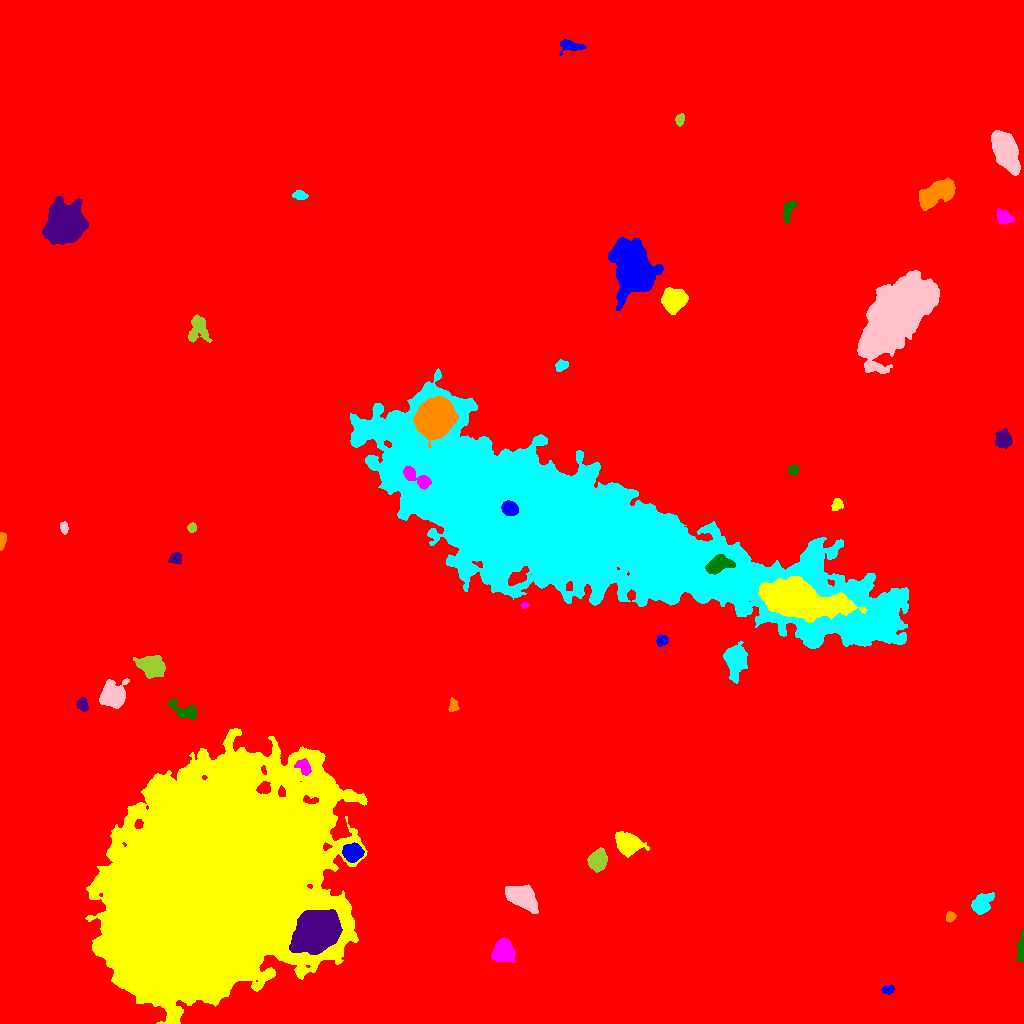

The data file committed next to this chart (first rows):
ID, X, Y, A, B, theta, total_flux, mu_max, mu_median, mu_mean, R_fwhm, R_e, R10, R90, x_start, x_end, y_start, y_end, area, greylevel
0, 508.7, 510.3, 299.6, 287.3, -0.1601, 2525356, 28.0, 2.0, 2.762, 26.92, 226.2, 83.38, 387.2, 0, 1023, 0, 1023, 914387, 2.762
1, 888.3, 33.79, 2.575, 1.895, 0.2594, 253.0, 6.0, 2.0, 2.456, 3.785, 2.821, 1.128, 4.478, 881, 894, 29, 38, 103, 13.46
2, 211.2, 136.7, 56.46, 42.96, 0.826, 1769036, 165.0, 26.0, 35.18, 35.12, 60.06, 22.8, 99.48, 85, 367, 0, 295, 50288, 43.18
3, 503.2, 71.7, 5.071, 4.533, 1.192, 5179, 30.0, 10.0, 11.16, 6.956, 6.024, 2.394, 9.788, 491, 515, 61, 86, 464, 21.16
4, 1021, 74.27, 6.776, 1.533, 1.52, 1369, 25.0, 6.5, 8.053, 3.385, 3.523, 1.262, 6.024, 1017, 1023, 62, 95, 170, 18.05
5, 317.2, 92.33, 11.29, 8.682, 0.655, 43007, 60.0, 21.0, 23.53, 13.72, 12.54, 4.918, 20.15, 289, 342, 69, 114, 1828, 65.53
6, 950.5, 106.8, 2.491, 2.342, 0.9888, 728.0, 15.0, 8.0, 7.663, 3.949, 3.141, 1.262, 4.82, 946, 956, 101, 112, 95, 29.66
7, 981.2, 118.4, 5.891, 4.212, 0.8885, 1104, 9.0, 3.0, 3.11, 4.951, 5.412, 2.034, 9.062, 971, 994, 109, 131, 355, 13.11
8, 521.7, 126, 7.826, 4.198, -0.5182, 6414, 23.0, 9.0, 9.898, 9.202, 7.291, 2.985, 11.33, 505, 538, 110, 139, 648, 20.9
9, 597.4, 162.8, 4.183, 3.88, 0.915, 6638, 52.0, 15.0, 18.44, 5.809, 5.078, 2.034, 8.311, 587, 607, 151, 176, 360, 28.44
10, 903.6, 143.4, 21.37, 17.19, 0.7727, 273928, 189.0, 21.0, 30.49, 11.9, 22.91, 7.506, 40.37, 838, 959, 71, 199, 8983, 40.49
11, 352.6, 170.9, 4.245, 3.866, -0.08183, 7440, 56.0, 20.0, 22.34, 6.232, 5.202, 2.034, 8.311, 342, 364, 161, 181, 333, 42.34
12, 628, 179.3, 4.96, 4.312, -0.1967, 12423, 83.0, 16.0, 23.44, 6.103, 5.642, 2.185, 9.491, 615, 649, 166, 192, 530, 33.44
13, 304.2, 256, 4.116, 2.677, -1.028, 918.0, 13.0, 4.0, 4.857, 4.107, 3.909, 1.493, 6.408, 294, 311, 248, 265, 189, 27.86
14, 184.3, 312.6, 8.212, 3.532, -0.433, 1470, 10.0, 5.0, 4.966, 7.203, 5.781, 2.257, 8.795, 168, 196, 304, 324, 296, 13.97
15, 82.62, 318.5, 3.202, 2.406, -1.238, 718.0, 12.0, 5.0, 5.319, 4.406, 3.523, 1.382, 5.528, 76, 88, 312, 326, 135, 15.32
16, 453.4, 316.4, 2.589, 2.19, 1.286, 300.0, 8.0, 2.0, 2.679, 3.338, 2.646, 0.9772, 4.514, 448, 459, 312, 326, 112, 13.68
17, 736.7, 362.6, 7.578, 4.587, 1.433, 3994, 19.0, 5.0, 6.442, 6.77, 6.794, 2.646, 11.52, 723, 747, 340, 382, 620, 16.44
18, 113.6, 327.3, 5.571, 5.195, 0.7347, 6565, 35.0, 8.0, 11.02, 6.956, 6.408, 2.523, 10.66, 99, 129, 315, 345, 596, 22.02
19, 151.1, 357.7, 5.923, 4.464, -0.2609, 4577, 24.0, 7.0, 8.768, 7.291, 6.283, 2.523, 10.48, 133, 165, 345, 368, 522, 18.77
20, 316.3, 370.5, 3.555, 2.273, 1.251, 491.0, 8.0, 3.5, 3.61, 4.652, 3.568, 1.382, 5.585, 311, 322, 364, 377, 136, 13.61
21, 661.2, 383.5, 2.552, 2.329, 0.3373, 441.0, 11.0, 3.0, 3.585, 3.241, 3.038, 1.128, 4.918, 656, 668, 377, 389, 123, 14.59
22, 796.2, 424.1, 19.92, 7.772, -0.1751, 41151, 39.0, 13.0, 15.12, 16.4, 14.8, 5.997, 24.23, 758, 866, 401, 447, 2722, 45.12
23, 524.6, 418.1, 1.93, 1.349, 0.07853, 330.0, 15.0, 6.0, 7.021, 2.459, 2.034, 0.7979, 3.241, 520, 529, 415, 421, 47, 31.02
24, 718.2, 459.2, 5.929, 3.596, 0.3869, 3105, 19.0, 8.0, 8.128, 7.001, 5.781, 2.326, 9.027, 705, 735, 449, 469, 382, 46.13
25, 176, 465.2, 3.232, 2.775, 0.2134, 443.0, 7.0, 3.0, 3.187, 4.297, 3.656, 1.382, 5.642, 168, 181, 459, 471, 139, 15.19
26, 1.873, 482.4, 4.223, 1.547, 1.464, 605.0, 12.0, 5.0, 5.708, 3.949, 3.09, 1.262, 4.918, 0, 6, 473, 491, 106, 15.71
27, 565.6, 499.9, 112.8, 25.6, -0.3288, 998101, 162.0, 15.0, 20.63, 22.39, 54.15, 16.54, 99.45, 350, 908, 375, 655, 48373, 29.63
28, 63.92, 496, 2.702, 1.726, -1.426, 273.0, 7.0, 3.0, 2.967, 3.432, 2.764, 1.128, 4.334, 60, 68, 489, 502, 92, 13.97
29, 191.9, 495.7, 2.19, 2.004, 0.8365, 381.0, 11.0, 5.0, 4.59, 3.192, 2.706, 0.9772, 4.222, 187, 196, 491, 501, 83, 16.59
30, 257.9, 500.5, 6.866, 5.246, -0.5316, 21787, 81.0, 19.0, 25.84, 8.273, 7.506, 2.985, 12.49, 242, 276, 487, 516, 843, 35.84
31, 509.4, 514.9, 3.64, 3.131, -0.3882, 5854, 60.0, 23.0, 26.37, 5.352, 4.334, 1.784, 6.933, 501, 518, 508, 523, 222, 148.4
32, 836.9, 519.1, 3.084, 2.455, 0.9233, 560.0, 9.0, 4.0, 4.553, 4.334, 3.523, 1.382, 5.412, 831, 843, 513, 525, 123, 15.55
33, 415.1, 546.3, 8.939, 2.918, -0.5894, 1890, 15.0, 5.0, 5.925, 5.781, 5.352, 2.034, 8.463, 403, 431, 534, 557, 319, 49.92
34, 793.6, 553.6, 2.375, 1.995, 1.181, 237.0, 6.0, 2.0, 2.469, 3.7, 2.764, 0.9772, 4.406, 788, 798, 548, 558, 96, 15.47
35, 1004, 583.7, 4.167, 3.607, 1.479, 1737, 16.0, 6.0, 6.433, 5.441, 4.82, 1.871, 7.797, 995, 1012, 575, 595, 270, 17.43
36, 435.2, 606.4, 8.68, 7.355, 0.821, 48353, 102.0, 28.0, 33.72, 10.93, 10.14, 3.989, 16.63, 413, 458, 576, 628, 1434, 70.72
37, 561.2, 657.8, 2.949, 2.239, 0.5314, 855.0, 17.0, 6.0, 6.68, 3.656, 3.241, 1.262, 5.171, 555, 568, 652, 664, 128, 16.68
38, 895, 707.5, 18.94, 9.19, 0.909, 111328, 129.0, 13.0, 24.62, 11.98, 15.24, 5.499, 28.36, 857, 939, 650, 753, 4521, 34.62
39, 198.4, 694.3, 7.022, 5.257, -1.422, 1526, 7.0, 4.0, 3.883, 8.117, 6.58, 2.706, 10.01, 188, 212, 681, 709, 393, 12.88
40, 10.6, 708.4, 3.642, 2.191, -0.9038, 406.0, 6.0, 3.0, 3.076, 4.951, 3.613, 1.382, 5.614, 4, 16, 701, 715, 132, 13.08
41, 634.1, 753.7, 11.09, 7.646, -1.217, 57293, 120.0, 15.0, 27.11, 10.11, 10.6, 4.029, 19.12, 608, 663, 713, 786, 2113, 37.11
42, 673.5, 723.8, 4.957, 4.636, 0.2897, 15718, 92.0, 21.0, 29.83, 6.555, 5.944, 2.326, 10.06, 661, 688, 709, 736, 527, 40.83
43, 1004, 806.1, 3.918, 2.788, -0.5461, 657.0, 8.0, 3.0, 3.159, 5.14, 4.107, 1.596, 6.555, 996, 1014, 799, 815, 208, 14.16
44, 788.1, 812.9, 6.266, 2.5, 1.216, 547.0, 6.0, 3.0, 2.879, 6.257, 4.583, 1.784, 6.864, 783, 797, 800, 822, 190, 12.88
45, 65.78, 800.5, 8.85, 8.333, -1.567, 34469, 71.0, 17.0, 22.15, 10.73, 10.59, 4.146, 17.68, 42, 88, 779, 827, 1556, 31.15
46, 936.2, 829.5, 11.1, 4.351, 0.5402, 6053, 26.0, 7.0, 8.18, 7.313, 7.548, 2.877, 12.55, 919, 955, 813, 846, 740, 18.18
47, 299.6, 828.3, 2.833, 2.174, -0.2082, 348.0, 7.0, 2.0, 2.852, 3.742, 3.141, 1.262, 5.015, 292, 308, 824, 833, 122, 13.85
48, 1005, 873.6, 9.351, 4.745, -1.17, 20062, 56.0, 18.0, 22.05, 10.05, 8.425, 3.432, 13.69, 991, 1020, 848, 893, 910, 31.05
49, 679.8, 903.7, 2.456, 1.909, 1.231, 363.0, 9.0, 3.0, 3.63, 3.478, 2.764, 1.128, 4.406, 675, 684, 897, 910, 100, 14.63
50, 751.3, 918.3, 5.577, 2.314, 0.006976, 564.0, 5.0, 3.0, 2.953, 6.103, 4.514, 1.871, 6.77, 741, 762, 914, 925, 191, 12.95
51, 572.3, 977, 6.162, 2.687, -0.032, 775.0, 13.0, 3.0, 3.507, 3.241, 4.068, 1.493, 7.001, 559, 586, 968, 984, 221, 13.51
